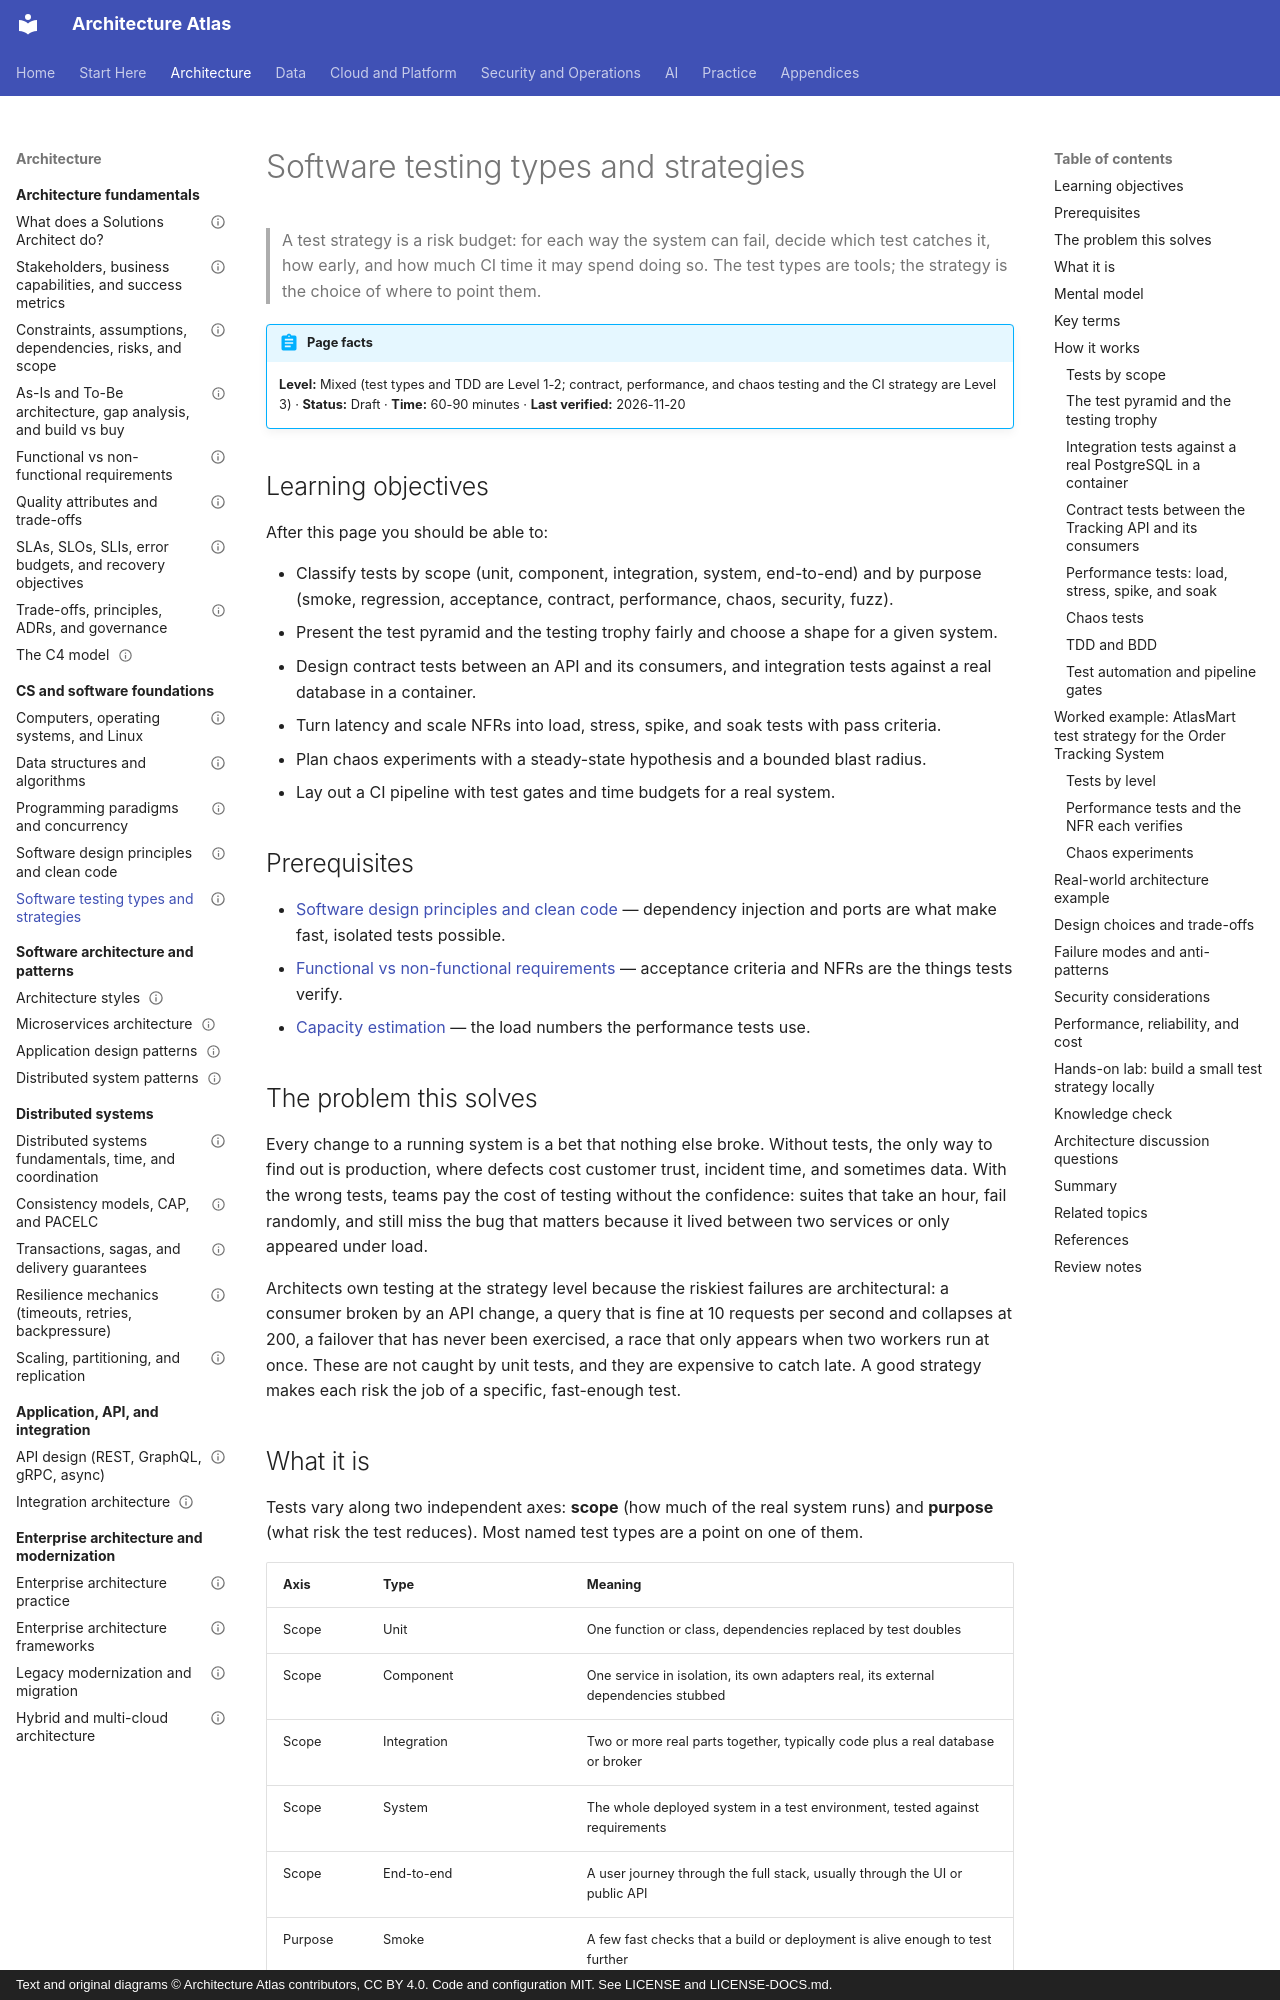

repository: vinay9354/architecture-atlas · page: foundations/software-testing-types-and-strategies/index.html · generator: mkdocs · copyright: Text and original diagrams © Architecture Atlas contributors, CC BY 4.0. Code and configuration MIT. See LICENSE and LICENSE-DOCS.md.

---
title: Software testing types and strategies
description: "Unit to end-to-end, contract, performance, chaos, and security testing, the pyramid versus trophy debate, TDD and BDD, and a CI test strategy tied to NFRs."
domain: "Computer science and software engineering foundations"
level: Mixed
status: Draft
estimated_time: "60-90 minutes"
last_verified: 2026-11-20
coverage_ids:
  - D02-T05
prerequisites:
  - Software design principles and clean code
  - Functional vs non-functional requirements
  - Estimating load, throughput, storage, and capacity
tags:
  - foundations
  - testing
  - test-strategy
  - performance-testing
  - level-1-understand
  - level-2-apply
  - level-3-architect
---

# Software testing types and strategies

> A test strategy is a risk budget: for each way the system can fail, decide which test catches it,
> how early, and how much CI time it may spend doing so. The test types are tools; the strategy is
> the choice of where to point them.

!!! abstract "Page facts"
    **Level:** Mixed (test types and TDD are Level 1-2; contract, performance, and chaos testing and
    the CI strategy are Level 3) · **Status:** Draft · **Time:** 60-90 minutes ·
    **Last verified:** 2026-11-20

## Learning objectives

After this page you should be able to:

- Classify tests by scope (unit, component, integration, system, end-to-end) and by purpose (smoke,
  regression, acceptance, contract, performance, chaos, security, fuzz).
- Present the test pyramid and the testing trophy fairly and choose a shape for a given system.
- Design contract tests between an API and its consumers, and integration tests against a real
  database in a container.
- Turn latency and scale NFRs into load, stress, spike, and soak tests with pass criteria.
- Plan chaos experiments with a steady-state hypothesis and a bounded blast radius.
- Lay out a CI pipeline with test gates and time budgets for a real system.

## Prerequisites

- [Software design principles and clean code](software-design-principles-and-clean-code.md) —
  dependency injection and ports are what make fast, isolated tests possible.
- [Functional vs non-functional requirements](../architecture-fundamentals/functional-vs-non-functional-requirements.md)
  — acceptance criteria and NFRs are the things tests verify.
- [Capacity estimation](../performance-and-scalability/capacity-estimation.md) — the load numbers the
  performance tests use.

## The problem this solves

Every change to a running system is a bet that nothing else broke. Without tests, the only way to
find out is production, where defects cost customer trust, incident time, and sometimes data. With
the wrong tests, teams pay the cost of testing without the confidence: suites that take an hour,
fail randomly, and still miss the bug that matters because it lived between two services or only
appeared under load.

Architects own testing at the strategy level because the riskiest failures are architectural: a
consumer broken by an API change, a query that is fine at 10 requests per second and collapses at
200, a failover that has never been exercised, a race that only appears when two workers run at once.
These are not caught by unit tests, and they are expensive to catch late. A good strategy makes each
risk the job of a specific, fast-enough test.
